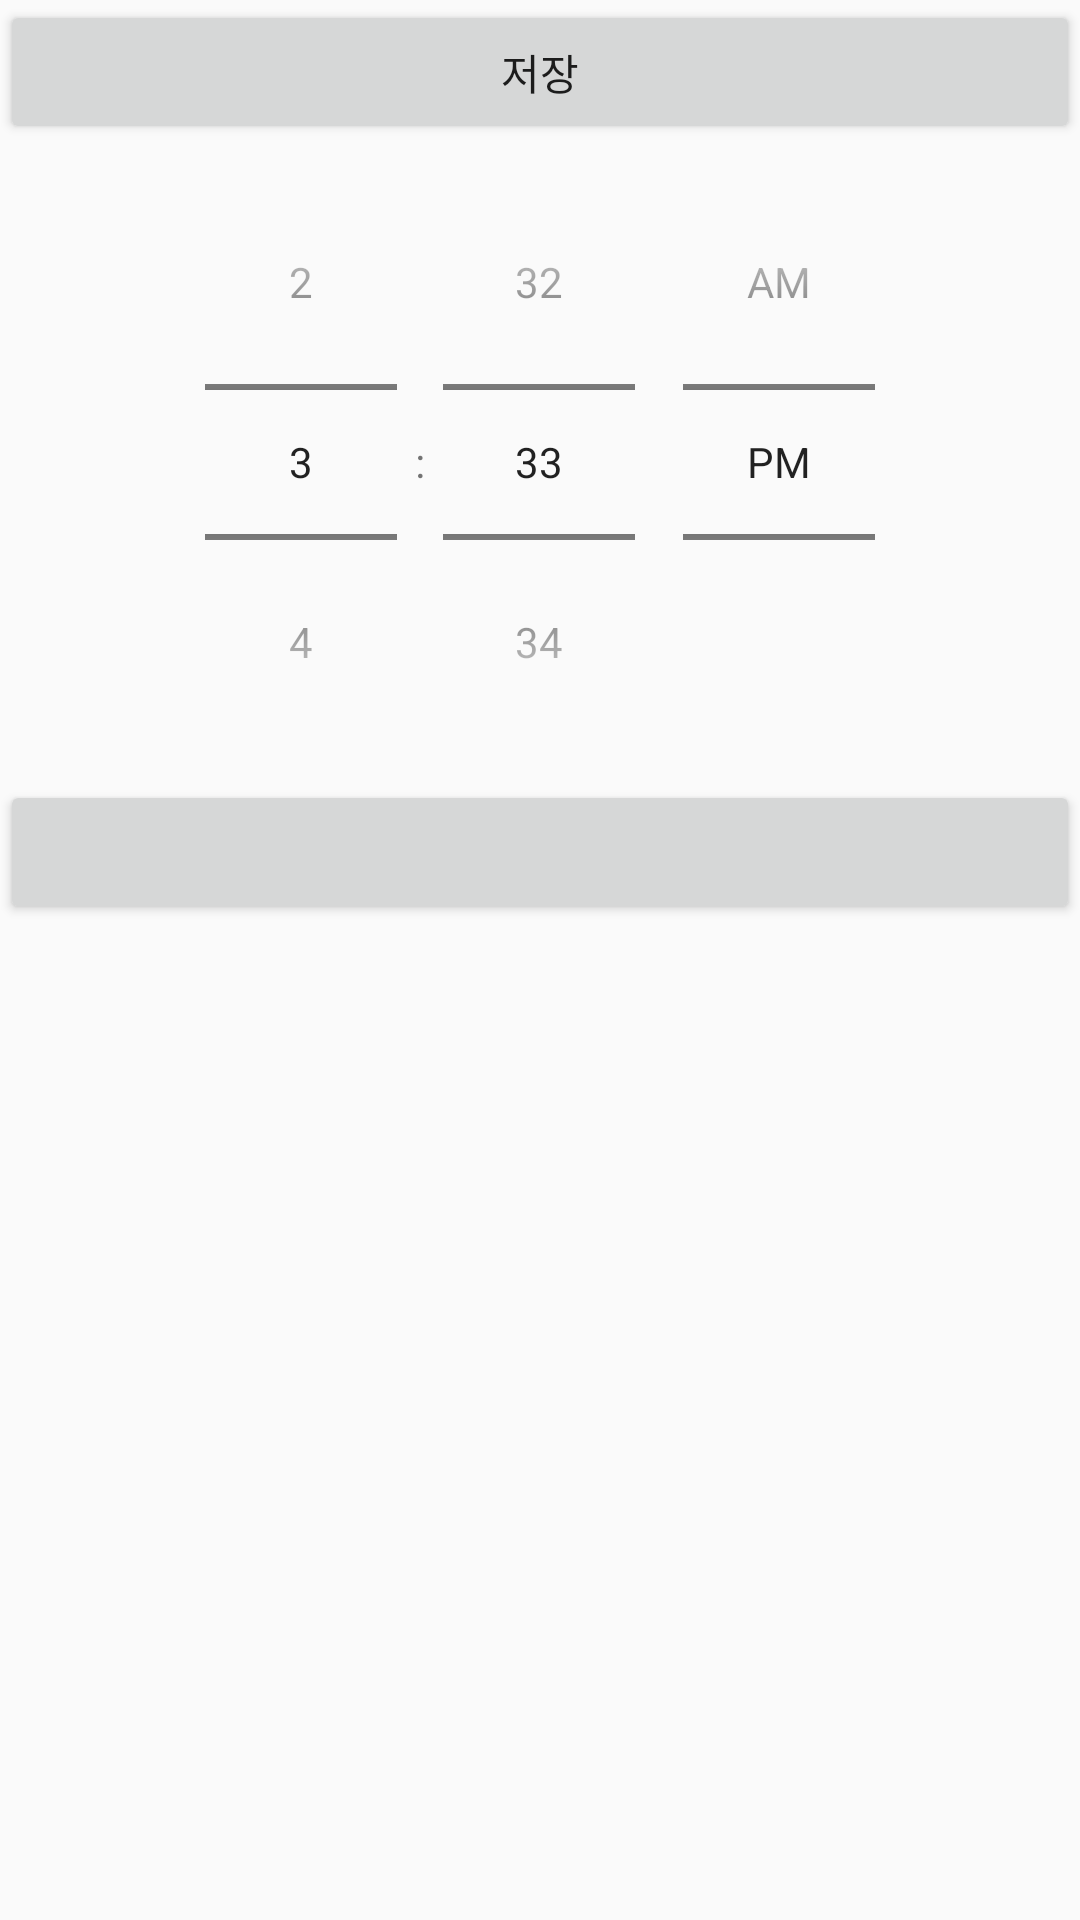

Produce the Android XML layout that renders to this screen, including the resource entries it uses.
<!-- AndroidManifest.xml: application theme AppTheme -->
<!-- res/layout/activity_put_in.xml -->
<?xml version="1.0" encoding="utf-8"?>
<TableLayout
    android:layout_width="match_parent"
    android:layout_height="match_parent"
    xmlns:android="http://schemas.android.com/apk/res/android">

    <Button
        android:id="@+id/storage"
        android:text="저장"/>

    <TimePicker
        android:id="@+id/timepick"
        android:animateLayoutChanges="false"
        android:timePickerMode="spinner" />
    <Button
        android:id="@+id/testbtn"/>
</TableLayout>
<!-- resources referenced by this layout -->
<resources>
  <style name="AppTheme" parent="Theme.AppCompat.Light.DarkActionBar">
          
          <item name="colorPrimary">@color/colorPrimary</item>
          <item name="colorPrimaryDark">@color/colorPrimaryDark</item>
          <item name="colorAccent">@color/colorAccent</item>
          <item name="windowNoTitle">true</item>
      </style>
  <color name="colorPrimary">#F8F8F9</color>
  <color name="colorPrimaryDark">#00574B</color>
  <color name="colorAccent">#D81B60</color>
</resources>
